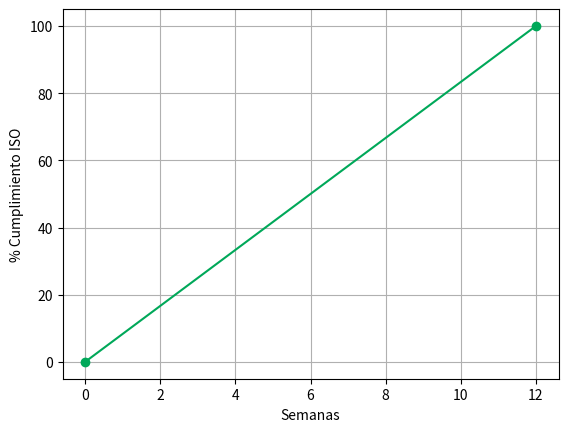

The script that saved this image:
import matplotlib.pyplot as plt

# @title 🎛️ Panel de Control del Simulador: Reto 2
horas_capacitacion_semana = 10 #@param {type:"slider", min:2, max:30, step:2}

semanas = 120 / horas_capacitacion_semana
print(f"Semanas estimadas para certificación ISO: {semanas:.1f} semanas")
plt.plot([0, semanas], [0, 100], marker="o", color="#00A859")
plt.xlabel("Semanas"); plt.ylabel("% Cumplimiento ISO"); plt.grid(True); plt.show()
